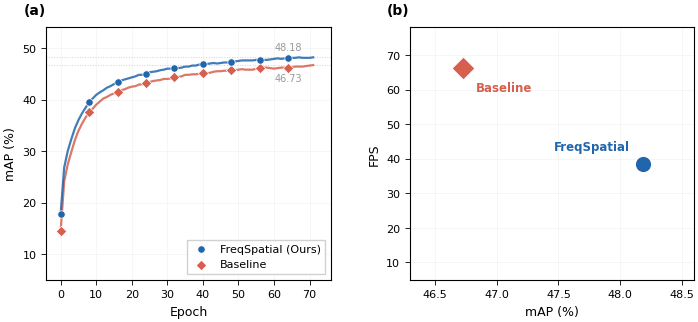

This chart was generated by the following Python code:
"""
Figure: Training Dynamics & Efficiency — clean, CV-paper style
IEEEtran double-column: 7.16 in × 3.6 in
"""
import matplotlib
matplotlib.use('Agg')
import matplotlib.pyplot as plt
import matplotlib.ticker as mticker
import numpy as np

# ── Style ────────────────────────────────────────────────────────
plt.rcParams.update({
    'font.family': 'sans-serif',
    'font.sans-serif': ['Arial', 'Helvetica', 'DejaVu Sans'],
    'font.size': 9,
    'axes.titlesize': 10,
    'axes.labelsize': 9,
    'xtick.labelsize': 8,
    'ytick.labelsize': 8,
    'legend.fontsize': 8,
    'figure.dpi': 300,
    'savefig.dpi': 300,
    'savefig.bbox': 'tight',
    'savefig.pad_inches': 0.04,
    'lines.linewidth': 1.5,
    'lines.markersize': 6,
    'axes.linewidth': 0.8,
    'xtick.major.width': 0.6,
    'ytick.major.width': 0.6,
    'xtick.major.size': 3.5,
    'ytick.major.size': 3.5,
})

# ── Colors ───────────────────────────────────────────────────────
BLUE  = '#2166AC'   # FreqSpatial
ORANGE = '#D6604D'  # Baseline
GREY  = '#999999'

# ── Data ─────────────────────────────────────────────────────────
# From server logs, every epoch mAP (×100 for %)
epochs_72 = np.arange(0, 72)

base_map = np.array([14.4, 24.1, 27.4, 29.8, 32.1, 33.9, 35.3, 36.5, 37.5,
    38.2, 39.0, 39.6, 40.2, 40.5, 40.9, 41.2, 41.5, 41.8, 42.0, 42.3,
    42.5, 42.6, 42.9, 43.0, 43.2, 43.4, 43.6, 43.7, 43.8, 44.0, 44.0,
    44.1, 44.3, 44.4, 44.5, 44.8, 44.8, 44.9, 44.9, 45.0, 45.1, 45.1,
    45.2, 45.4, 45.5, 45.5, 45.6, 45.6, 45.7, 45.7, 45.8, 45.9, 45.8,
    45.8, 45.8, 46.0, 46.1, 46.2, 46.2, 46.1, 46.0, 46.1, 46.2, 46.2,
    46.2, 46.3, 46.4, 46.4, 46.4, 46.5, 46.6, 46.7])

fs_map = np.array([17.8, 26.8, 30.0, 32.3, 34.4, 36.0, 37.3, 38.4, 39.5,
    40.2, 40.9, 41.4, 41.8, 42.3, 42.6, 43.0, 43.4, 43.7, 43.9, 44.1,
    44.3, 44.5, 44.8, 44.8, 45.0, 45.3, 45.4, 45.5, 45.7, 45.8, 46.0,
    46.0, 46.1, 46.1, 46.2, 46.4, 46.4, 46.6, 46.6, 46.8, 46.9, 46.9,
    47.0, 47.1, 47.0, 47.1, 47.2, 47.2, 47.3, 47.4, 47.5, 47.6, 47.6,
    47.6, 47.6, 47.7, 47.7, 47.7, 47.7, 47.8, 47.9, 48.0, 47.9, 48.0,
    48.1, 48.1, 48.1, 48.2, 48.1, 48.1, 48.1, 48.2])

# Subsample for markers (~10 per curve)
mk_idx = np.arange(0, 72, 8)  # 0,8,16,24,32,40,48,56,64,71

models_eff = ['Baseline', 'FreqSpatial']
map_eff    = [46.73, 48.18]
fps_eff    = [66.4,  38.5]

# ── Figure ───────────────────────────────────────────────────────
fig, (ax1, ax2) = plt.subplots(1, 2, figsize=(7.16, 3.4))

# ══════════════════════════════════════════════════════════════
# PANEL (a): Training Curve
# ══════════════════════════════════════════════════════════════
# FreqSpatial — solid line + markers at 8-epoch intervals
ax1.plot(epochs_72, fs_map, '-', color=BLUE, lw=1.6, alpha=0.85, zorder=3)
ax1.scatter(epochs_72[mk_idx], fs_map[mk_idx], s=28, color=BLUE,
            marker='o', edgecolors='white', linewidths=0.5, zorder=6,
            label='FreqSpatial (Ours)')

# Baseline — solid line + markers at 8-epoch intervals
ax1.plot(epochs_72, base_map, '-', color=ORANGE, lw=1.6, alpha=0.85, zorder=2)
ax1.scatter(epochs_72[mk_idx], base_map[mk_idx], s=28, color=ORANGE,
            marker='D', edgecolors='white', linewidths=0.5, zorder=5,
            label='Baseline')

# Horizontal reference lines
ax1.axhline(46.73, color=GREY, lw=0.7, ls=':', alpha=0.45, zorder=1)
ax1.text(68, 43.5, '46.73', fontsize=7, color=GREY, ha='right')
ax1.axhline(48.18, color=GREY, lw=0.7, ls=':', alpha=0.45, zorder=1)
ax1.text(68, 49.5, '48.18', fontsize=7, color=GREY, ha='right')

# Grid
ax1.grid(True, alpha=0.15, lw=0.5)

ax1.set_xlabel('Epoch', fontweight='medium')
ax1.set_ylabel('mAP (%)', fontweight='medium')
ax1.set_xlim(-4, 76)
ax1.set_ylim(5, 54)
ax1.legend(loc='lower right', framealpha=0.9, fancybox=False,
           edgecolor='#cccccc', handlelength=1.8)

# ══════════════════════════════════════════════════════════════
# PANEL (b): Efficiency Scatter
# ══════════════════════════════════════════════════════════════
for i, name in enumerate(models_eff):
    c = BLUE if i == 1 else ORANGE
    m = 'o'   if i == 1 else 'D'
    ax2.scatter(map_eff[i], fps_eff[i], s=140, color=c, marker=m,
                edgecolors='white', linewidths=0.9, zorder=5)
    # Label
    dx = 0.10 if i == 0 else -0.10
    dy = -6   if i == 0 else 5
    ha = 'left' if i == 0 else 'right'
    ax2.text(map_eff[i] + dx, fps_eff[i] + dy, name,
             fontsize=8.5, fontweight='bold', color=c, ha=ha, va='center')

# Grid
ax2.grid(True, alpha=0.15, lw=0.5)

ax2.set_xlabel('mAP (%)', fontweight='medium')
ax2.set_ylabel('FPS', fontweight='medium')
ax2.set_xlim(46.3, 48.6)
ax2.set_ylim(5, 78)

# ══════════════════════════════════════════════════════════════
# Panel labels
# ══════════════════════════════════════════════════════════════
for ax, label in zip([ax1, ax2], ['(a)', '(b)']):
    ax.text(-0.08, 1.04, label, transform=ax.transAxes,
            fontsize=10, fontweight='bold', va='bottom', ha='left')

plt.tight_layout(pad=1.0, w_pad=3.0)
fig.savefig('figure_training_efficiency.pdf', format='pdf', dpi=300)
fig.savefig('figure_training_efficiency.png', format='png', dpi=300)
print('Saved: figure_training_efficiency.pdf / .png')
